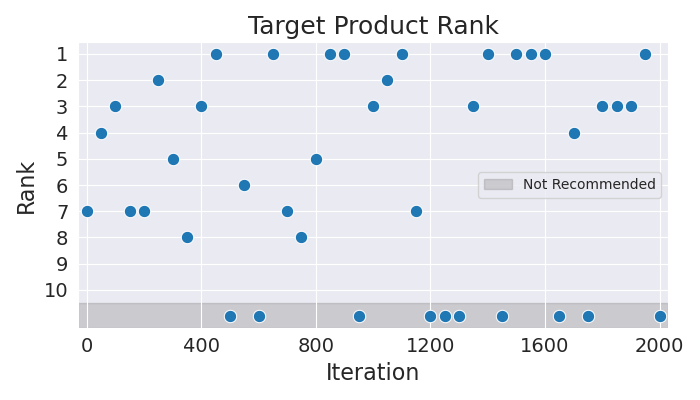

Data behind this chart, as committed beside it:
Iteration, Rank
0, 7
50, 4
100, 3
150, 7
200, 7
250, 2
300, 5
350, 8
400, 3
450, 1
500, 11
550, 6
600, 11
650, 1
700, 7
750, 8
800, 5
850, 1
900, 1
950, 11
1000, 3
1050, 2
1100, 1
1150, 7
1200, 11
1250, 11
1300, 11
1350, 3
1400, 1
1450, 11
1500, 1
1550, 1
1600, 1
1650, 11
1700, 4
1750, 11
1800, 3
1850, 3
1900, 3
1950, 1
2000, 11
